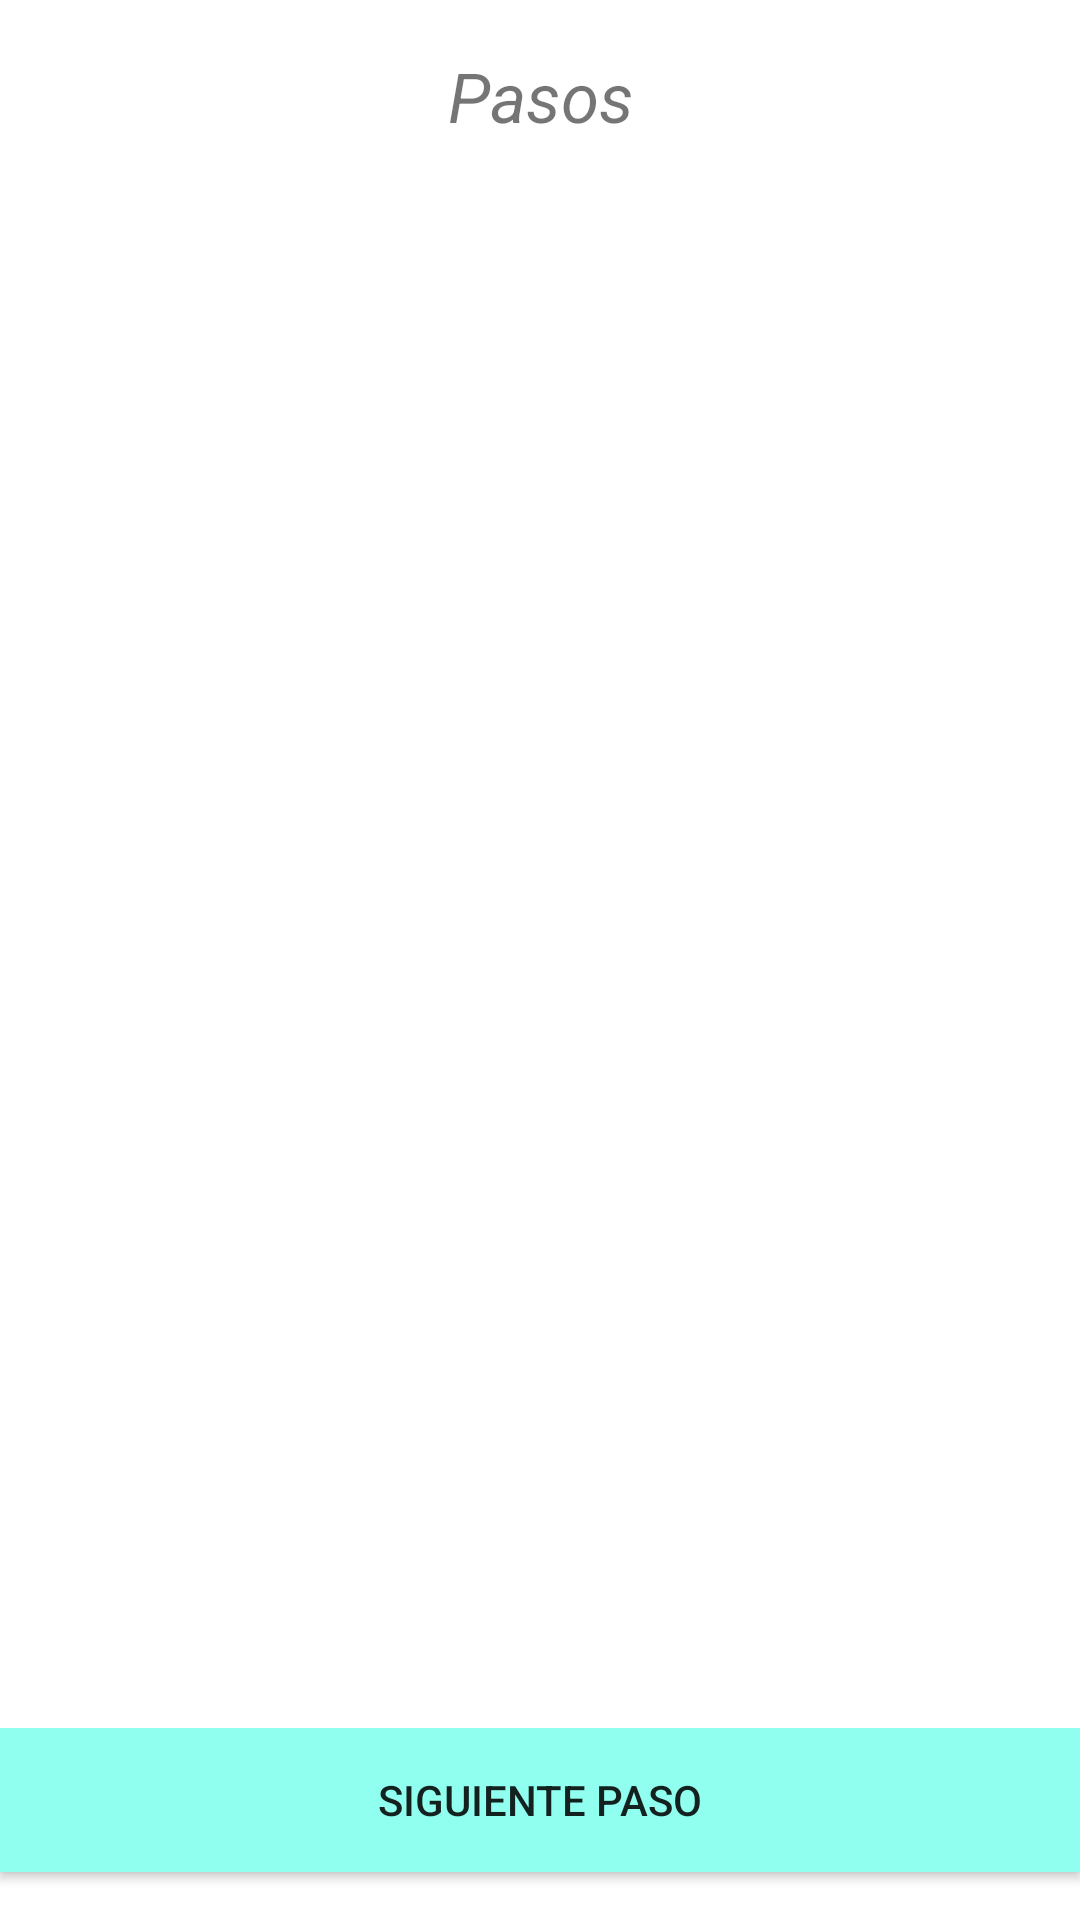

Layout XML and referenced resources for this Android screen:
<!-- AndroidManifest.xml: application theme AppTheme -->
<!-- res/layout/activity_steps_.xml -->
<LinearLayout xmlns:android="http://schemas.android.com/apk/res/android"
    android:layout_width="match_parent"
    android:layout_height="match_parent"
    android:orientation="vertical"
    android:background="@android:color/background_light">

    <LinearLayout
        android:orientation="horizontal"
        android:layout_width="match_parent"
        android:layout_height="0dp"
        android:id="@+id/Titlelay"
        android:layout_weight="1"
        >

        <TextView
            android:layout_width="match_parent"
            android:layout_height="wrap_content"
            android:text="Pasos"
            android:id="@+id/GroupsTitle"
            android:textSize="23sp"
            android:layout_gravity="center_vertical"
            android:gravity="center"
            android:textStyle="italic" />

    </LinearLayout>

    <LinearLayout
        android:orientation="vertical"
        android:layout_width="match_parent"
        android:layout_height="0dp"
        android:id="@+id/fragment_id"
        android:layout_weight="8">

        <ScrollView
            android:layout_width="match_parent"
            android:layout_height="wrap_content"
            android:id="@+id/scrollView" />
    </LinearLayout>

    <LinearLayout
        android:orientation="vertical"
        android:layout_width="match_parent"
        android:layout_height="0dp"
        android:id="@+id/ButtonNext"
        android:layout_weight="1">

        <Button
            android:layout_width="match_parent"
            android:layout_height="wrap_content"
            android:text="Siguiente Paso"
            android:id="@+id/button"
            android:onClick="Clicked"
            android:background="#ff90fff0" />
    </LinearLayout>

</LinearLayout>
<!-- resources referenced by this layout -->
<resources>
  <style name="AppTheme" parent="Theme.AppCompat.Light.DarkActionBar">
          
          <item name="colorPrimary">@color/primary_color</item>
          <item name="colorPrimaryDark">@color/primary_dark_color</item>
          <item name="colorAccent">@color/accent</item>
      </style>
  <color name="primary_color">#FB8C00</color>
  <color name="primary_dark_color">#EF6C00</color>
  <color name="accent">#00E676</color>
</resources>
